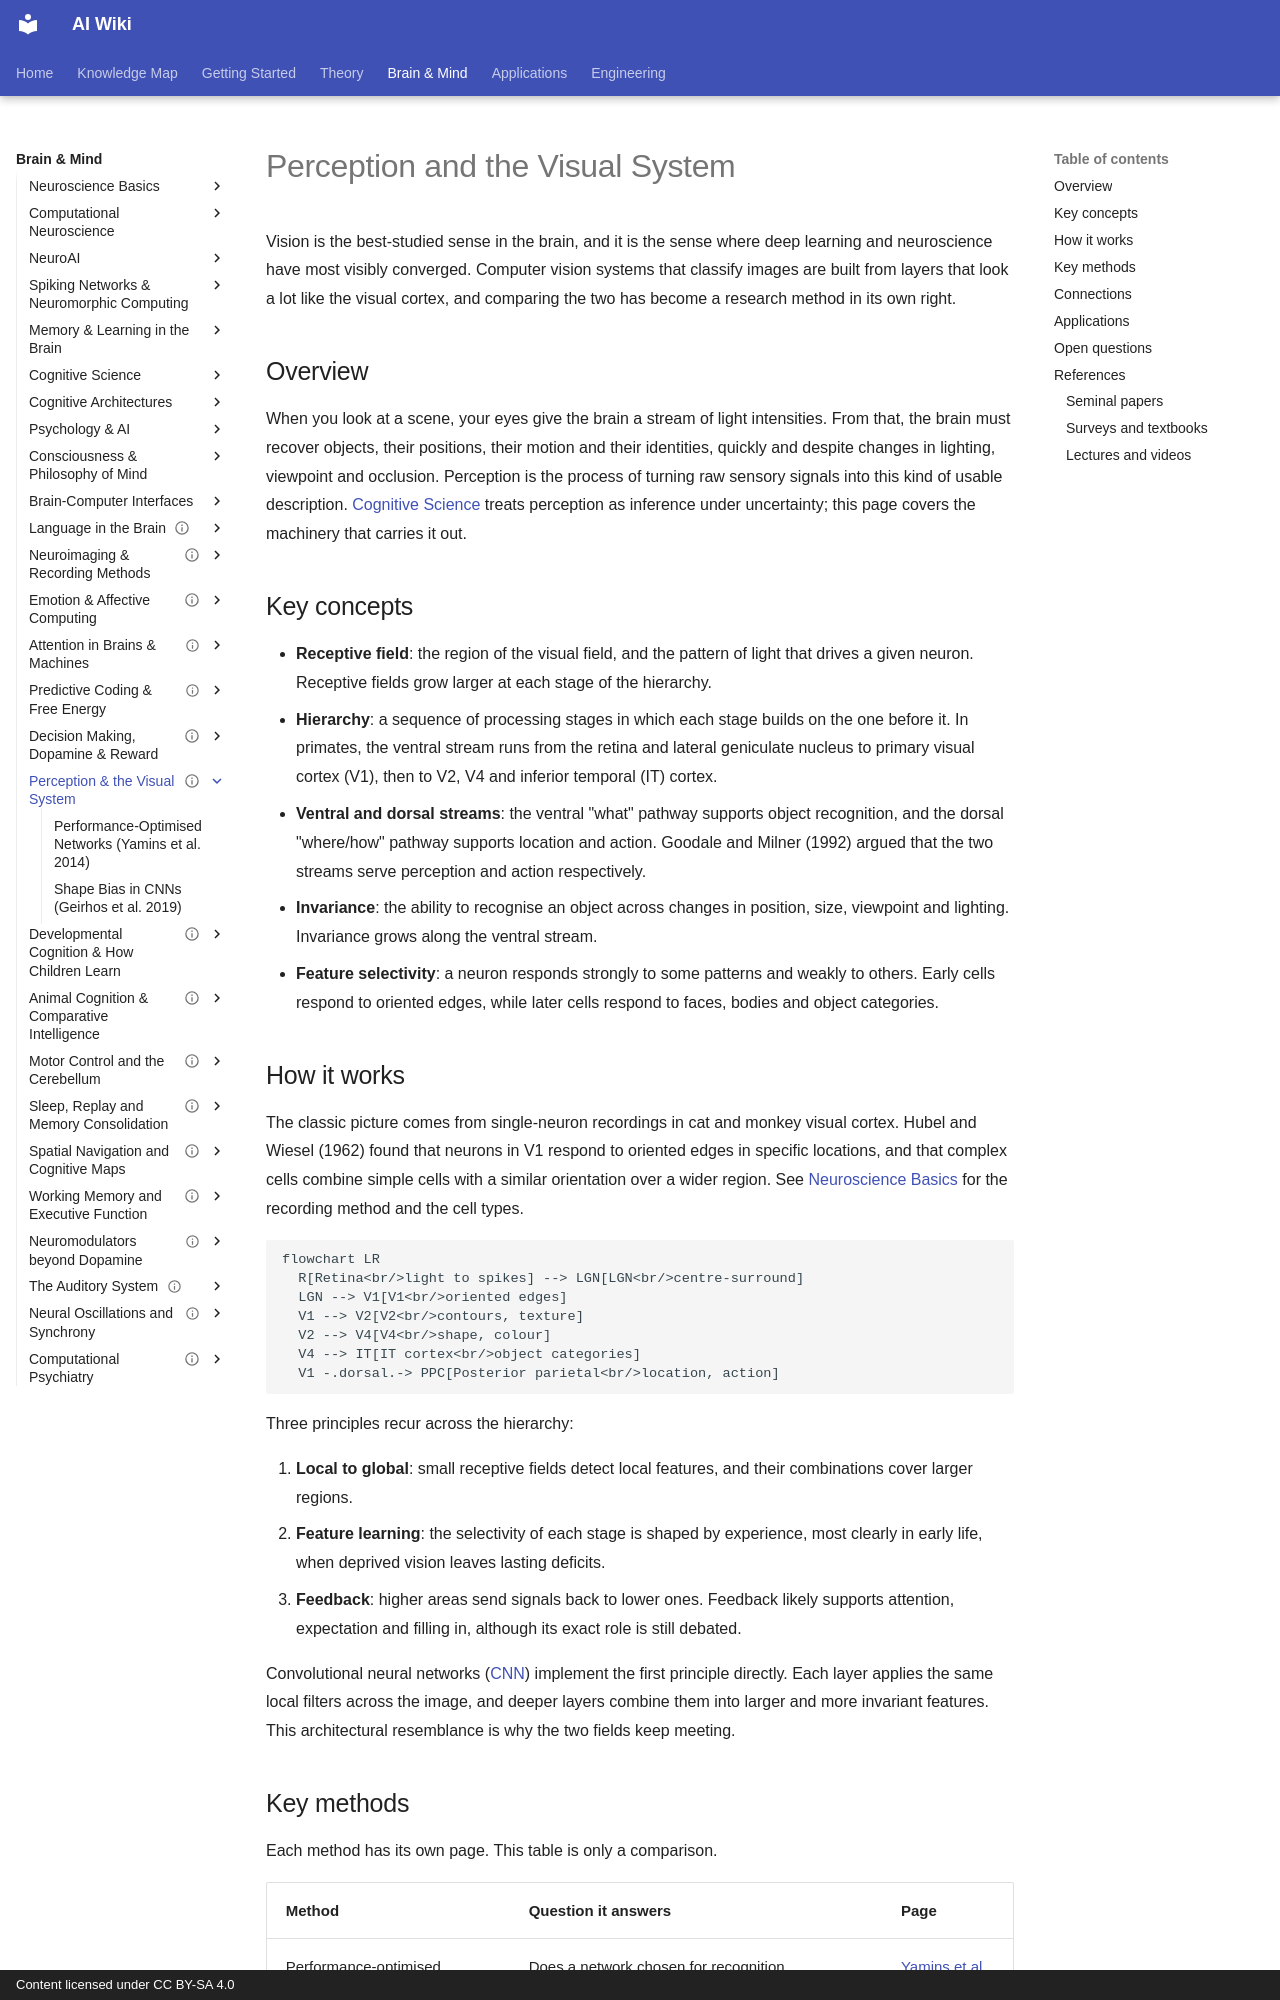

repository: zi-yue-1129/ai-wiki · page: brain-mind/visual-perception/index.html · generator: mkdocs · copyright: Content licensed under CC BY-SA 4.0

---
status: draft
last_reviewed: 2026-10-28
related:
- brain-mind/neuroscience
- brain-mind/cognitive-science
- theory/models/cnn
- theory/models/computer-vision
tags:
- neuroscience
- perception
aliases:
  - 視覺感知
  - 視覺系統
  - Visual Perception
  - Visual Cortex
---

# Perception and the Visual System

Vision is the best-studied sense in the brain, and it is the sense where deep learning and neuroscience have most visibly converged. Computer vision systems that classify images are built from layers that look a lot like the visual cortex, and comparing the two has become a research method in its own right.

## Overview

When you look at a scene, your eyes give the brain a stream of light intensities. From that, the brain must recover objects, their positions, their motion and their identities, quickly and despite changes in lighting, viewpoint and occlusion. Perception is the process of turning raw sensory signals into this kind of usable description. [Cognitive Science](../cognitive-science/index.md) treats perception as inference under uncertainty; this page covers the machinery that carries it out.

## Key concepts

- **Receptive field**: the region of the visual field, and the pattern of light that drives a given neuron. Receptive fields grow larger at each stage of the hierarchy.
- **Hierarchy**: a sequence of processing stages in which each stage builds on the one before it. In primates, the ventral stream runs from the retina and lateral geniculate nucleus to primary visual cortex (V1), then to V2, V4 and inferior temporal (IT) cortex.
- **Ventral and dorsal streams**: the ventral "what" pathway supports object recognition, and the dorsal "where/how" pathway supports location and action. Goodale and Milner (1992) argued that the two streams serve perception and action respectively.
- **Invariance**: the ability to recognise an object across changes in position, size, viewpoint and lighting. Invariance grows along the ventral stream.
- **Feature selectivity**: a neuron responds strongly to some patterns and weakly to others. Early cells respond to oriented edges, while later cells respond to faces, bodies and object categories.

## How it works

The classic picture comes from single-neuron recordings in cat and monkey visual cortex. Hubel and Wiesel (1962) found that neurons in V1 respond to oriented edges in specific locations, and that complex cells combine simple cells with a similar orientation over a wider region. See [Neuroscience Basics](../neuroscience/index.md) for the recording method and the cell types.

```mermaid
flowchart LR
  R[Retina<br/>light to spikes] --> LGN[LGN<br/>centre-surround]
  LGN --> V1[V1<br/>oriented edges]
  V1 --> V2[V2<br/>contours, texture]
  V2 --> V4[V4<br/>shape, colour]
  V4 --> IT[IT cortex<br/>object categories]
  V1 -.dorsal.-> PPC[Posterior parietal<br/>location, action]
```

Three principles recur across the hierarchy:

1. **Local to global**: small receptive fields detect local features, and their combinations cover larger regions.
2. **Feature learning**: the selectivity of each stage is shaped by experience, most clearly in early life, when deprived vision leaves lasting deficits.
3. **Feedback**: higher areas send signals back to lower ones. Feedback likely supports attention, expectation and filling in, although its exact role is still debated.

Convolutional neural networks ([CNN](../../theory/models/cnn/index.md)) implement the first principle directly. Each layer applies the same local filters across the image, and deeper layers combine them into larger and more invariant features. This architectural resemblance is why the two fields keep meeting.
